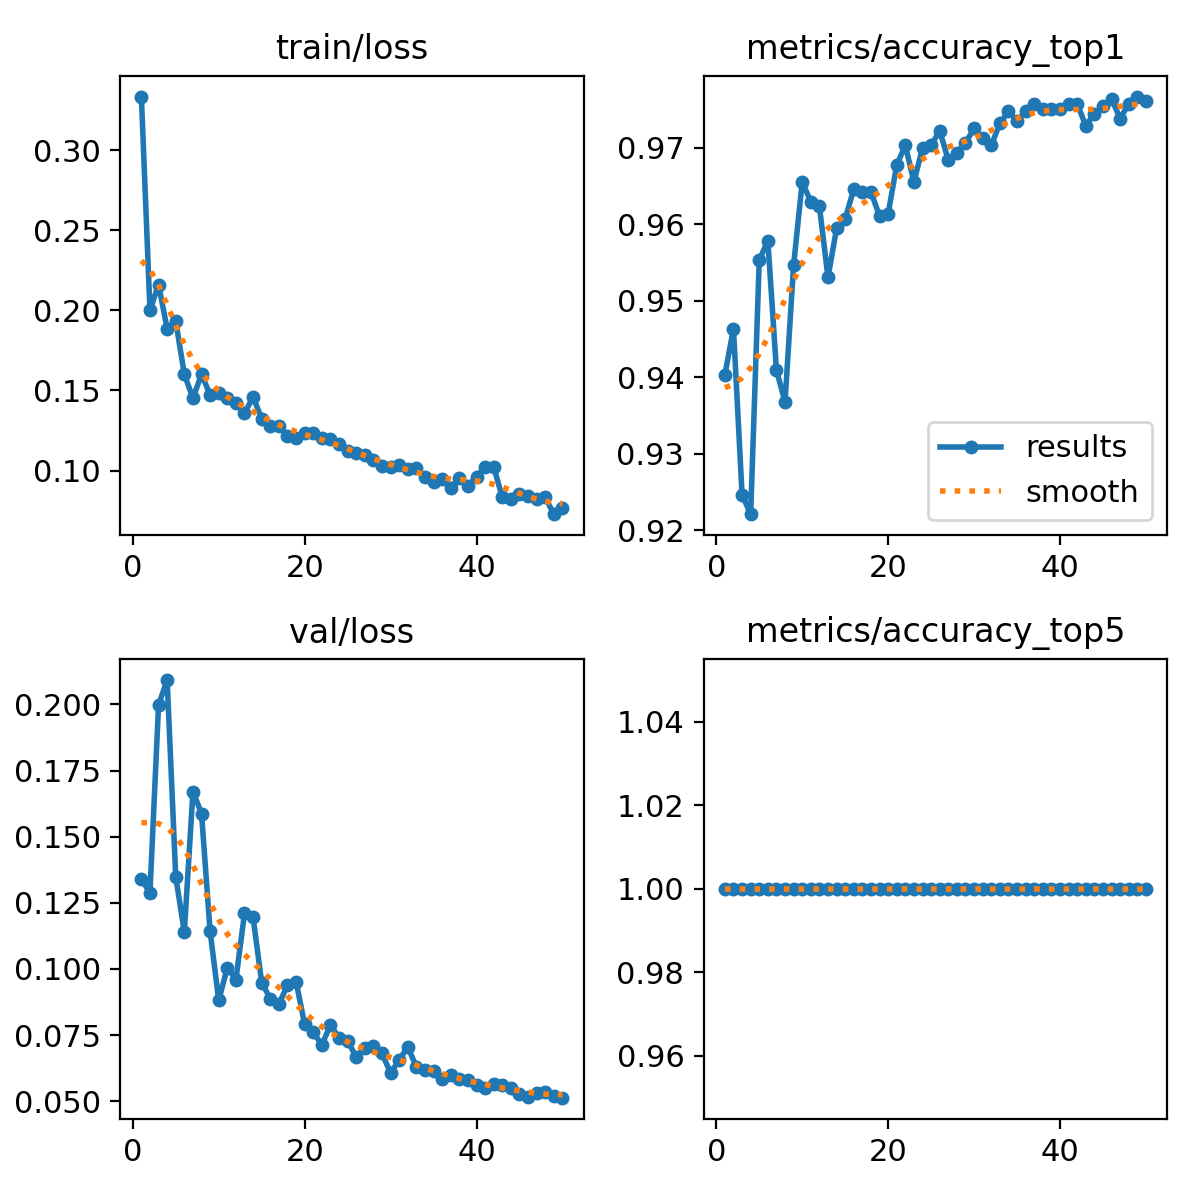

Source data for this figure (header and first rows):
epoch, time, train/loss, metrics/accuracy_top1, metrics/accuracy_top5, val/loss, lr/pg0, lr/pg1, lr/pg2
1, 65.97, 0.3336, 0.9403, 1, 0.1339, 0.000475, 0.000475, 0.000475
2, 133, 0.2001, 0.9464, 1, 0.1288, 0.0009325, 0.0009325, 0.0009325
3, 194.2, 0.2161, 0.9247, 1, 0.1998, 0.001371, 0.001371, 0.001371
4, 264.2, 0.1886, 0.9221, 1, 0.2092, 0.001344, 0.001344, 0.001344
5, 335.3, 0.1933, 0.9553, 1, 0.1347, 0.001316, 0.001316, 0.001316
6, 401.5, 0.1601, 0.9579, 1, 0.114, 0.001288, 0.001288, 0.001288
7, 469.7, 0.1453, 0.9409, 1, 0.167, 0.001259, 0.001259, 0.001259
8, 533.1, 0.16, 0.9368, 1, 0.1587, 0.001231, 0.001231, 0.001231
9, 607.4, 0.1473, 0.9547, 1, 0.1142, 0.001203, 0.001203, 0.001203
10, 672.2, 0.1484, 0.9655, 1, 0.08811, 0.001174, 0.001174, 0.001174
11, 737.9, 0.1452, 0.963, 1, 0.1005, 0.001146, 0.001146, 0.001146
12, 804.5, 0.142, 0.9623, 1, 0.09594, 0.001118, 0.001118, 0.001118
13, 869.8, 0.1357, 0.9531, 1, 0.121, 0.001089, 0.001089, 0.001089
14, 940.9, 0.146, 0.9595, 1, 0.1195, 0.001061, 0.001061, 0.001061
15, 1006, 0.1324, 0.9607, 1, 0.09485, 0.001033, 0.001033, 0.001033
16, 1074, 0.1278, 0.9646, 1, 0.08876, 0.001005, 0.001005, 0.001005
17, 1143, 0.1279, 0.9643, 1, 0.08678, 0.0009763, 0.0009763, 0.0009763
18, 1208, 0.1217, 0.9643, 1, 0.09376, 0.000948, 0.000948, 0.000948
19, 1275, 0.1203, 0.9611, 1, 0.09525, 0.0009197, 0.0009197, 0.0009197
20, 1342, 0.1232, 0.9614, 1, 0.07909, 0.0008914, 0.0008914, 0.0008914
21, 1409, 0.1233, 0.9678, 1, 0.07601, 0.0008631, 0.0008631, 0.0008631
22, 1471, 0.1206, 0.9703, 1, 0.07134, 0.0008348, 0.0008348, 0.0008348
23, 1536, 0.1198, 0.9655, 1, 0.07878, 0.0008065, 0.0008065, 0.0008065
24, 1601, 0.1164, 0.97, 1, 0.07391, 0.0007782, 0.0007782, 0.0007782
25, 1666, 0.1122, 0.9703, 1, 0.07276, 0.0007499, 0.0007499, 0.0007499
26, 1733, 0.111, 0.9722, 1, 0.06675, 0.0007216, 0.0007216, 0.0007216
27, 1799, 0.1095, 0.9684, 1, 0.07026, 0.0006934, 0.0006934, 0.0006934
28, 1863, 0.1068, 0.9694, 1, 0.07076, 0.0006651, 0.0006651, 0.0006651
29, 1931, 0.1031, 0.9706, 1, 0.06809, 0.0006368, 0.0006368, 0.0006368
30, 1996, 0.1024, 0.9726, 1, 0.06069, 0.0006085, 0.0006085, 0.0006085
31, 2062, 0.1036, 0.9713, 1, 0.06554, 0.0005802, 0.0005802, 0.0005802
32, 2132, 0.1007, 0.9703, 1, 0.07062, 0.0005519, 0.0005519, 0.0005519
33, 2197, 0.1016, 0.9732, 1, 0.06293, 0.0005236, 0.0005236, 0.0005236
34, 2264, 0.09568, 0.9748, 1, 0.06163, 0.0004953, 0.0004953, 0.0004953
35, 2328, 0.09312, 0.9735, 1, 0.06132, 0.000467, 0.000467, 0.000467
36, 2395, 0.09462, 0.9748, 1, 0.05857, 0.0004387, 0.0004387, 0.0004387
37, 2461, 0.08939, 0.9757, 1, 0.06008, 0.0004104, 0.0004104, 0.0004104
38, 2524, 0.09536, 0.9751, 1, 0.05845, 0.0003821, 0.0003821, 0.0003821
39, 2590, 0.09018, 0.9751, 1, 0.05799, 0.0003538, 0.0003538, 0.0003538
40, 2656, 0.09625, 0.9751, 1, 0.05595, 0.0003255, 0.0003255, 0.0003255
41, 2778, 0.1023, 0.9757, 1, 0.05498, 0.0002972, 0.0002972, 0.0002972
42, 2846, 0.1024, 0.9757, 1, 0.05639, 0.0002689, 0.0002689, 0.0002689
43, 2914, 0.08327, 0.9729, 1, 0.05597, 0.0002406, 0.0002406, 0.0002406
44, 2982, 0.08232, 0.9745, 1, 0.05497, 0.0002123, 0.0002123, 0.0002123
45, 3049, 0.08562, 0.9754, 1, 0.05275, 0.0001841, 0.0001841, 0.0001841
46, 3116, 0.08418, 0.9764, 1, 0.05161, 0.0001558, 0.0001558, 0.0001558
47, 3184, 0.08193, 0.9738, 1, 0.05317, 0.0001275, 0.0001275, 0.0001275
48, 3250, 0.08326, 0.9757, 1, 0.0534, 9.91726e-05, 9.91726e-05, 9.91726e-05
49, 3315, 0.07276, 0.9767, 1, 0.05191, 7.08784e-05, 7.08784e-05, 7.08784e-05
50, 3383, 0.07686, 0.9761, 1, 0.05134, 4.25842e-05, 4.25842e-05, 4.25842e-05
